Run: headless pygame with SDL's dummy video driver; simulated clock (each Clock.tick advances the game by its frame time, no real sleeping); random seed 0; keys injected as events and as key.get_pressed() state; no mouse input.
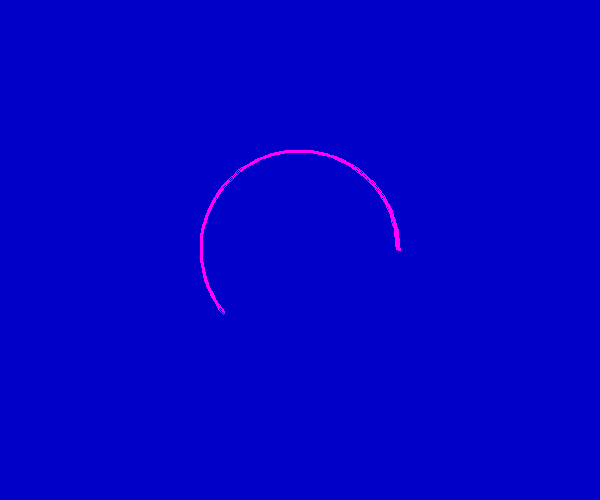
Frame 1 of 1 · flips 1–60 · no input

The pygame program that drew these frames:

import pygame
import sys
import math
from pygame.locals import *

pygame.init()

screen = pygame.display.set_mode((600,500))
pygame.display.set_caption("Drawing Arcs")

position = 200, 150, 200, 200
color = 255, 0, 255
width = 3
start_angle = math.radians(0)
end_angle = math.radians(220)

while True:
    for event in pygame.event.get():
        if event.type in (QUIT, KEYDOWN):
            sys.exit()
    screen.fill((0, 0, 200))

    pygame.draw.arc(screen, color, position, start_angle, end_angle, width)

    pygame.display.update()
